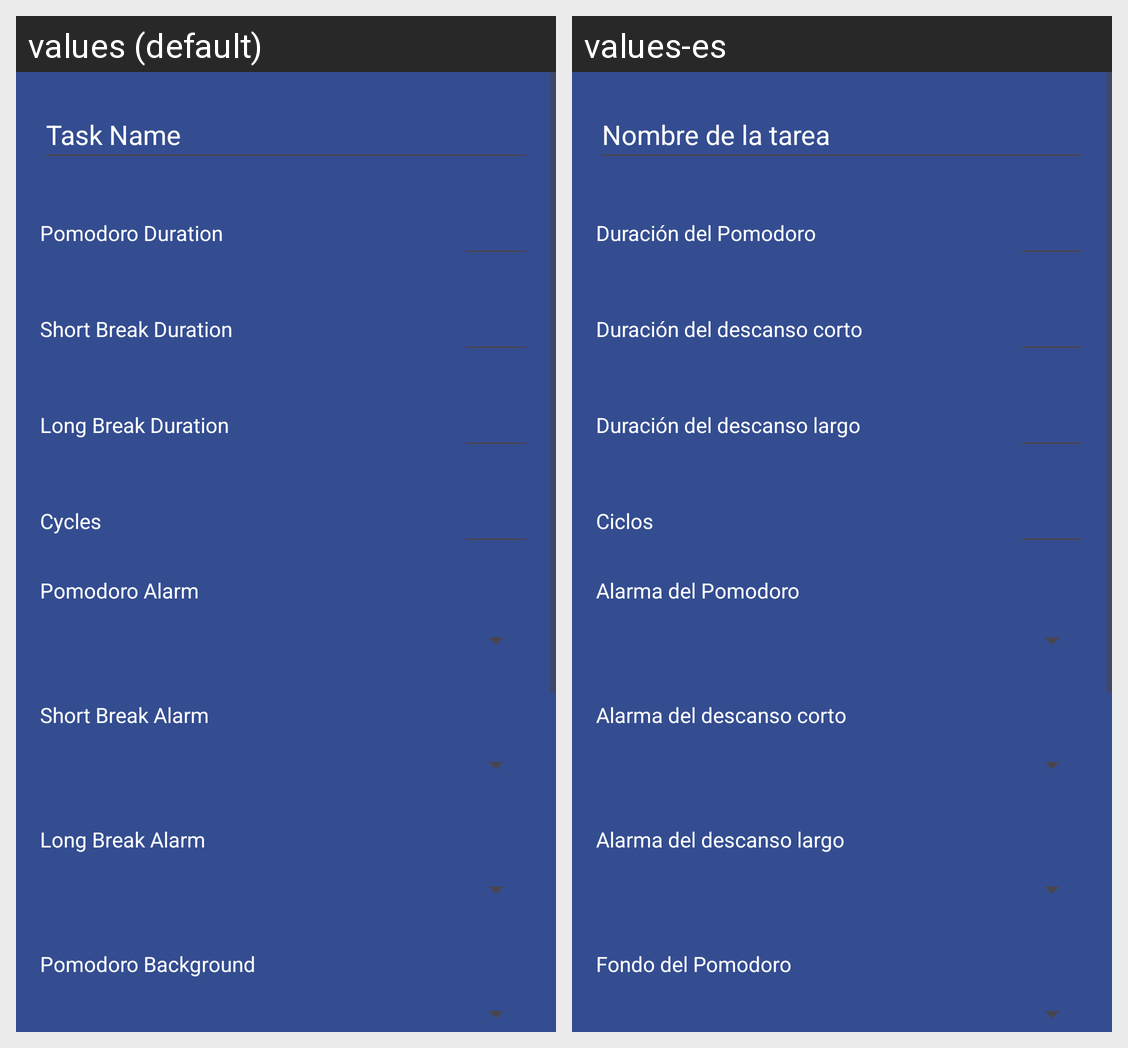

Here is an Android app screen in its default locale and in the app's own translations. Write out the translated-string differences for the strings that appear on this screen.
Android screen res/layout/activity_task_detail.xml rendered under 2 locales, left to right: values (default), values-es. Device: Nexus 5 (rendered at 1080×1920; each locale shown at half size, 540×960, under a caption strip naming it); theme Theme.Pomodoros.
Strings drawn on this screen, with the default value and each locale's value (text and hints the layout hard-codes, and strings that could not be matched under every locale, appear in the picture but are not listed):

task_name
  values: Task Name
  values-es: Nombre de la tarea

pomodoro_duration
  values: Pomodoro Duration
  values-es: Duración del Pomodoro

short_break_duration
  values: Short Break Duration
  values-es: Duración del descanso corto

long_break_duration
  values: Long Break Duration
  values-es: Duración del descanso largo

cycles
  values: Cycles
  values-es: Ciclos

pomodoro_alarm
  values: Pomodoro Alarm
  values-es: Alarma del Pomodoro

short_break_alarm
  values: Short Break Alarm
  values-es: Alarma del descanso corto

long_break_alarm
  values: Long Break Alarm
  values-es: Alarma del descanso largo

pomodoro_background
  values: Pomodoro Background
  values-es: Fondo del Pomodoro
